pico-8 play session: hold → + tap 🅾

[t = 4 s] hold → ~4s, tap 🅾 ~7×
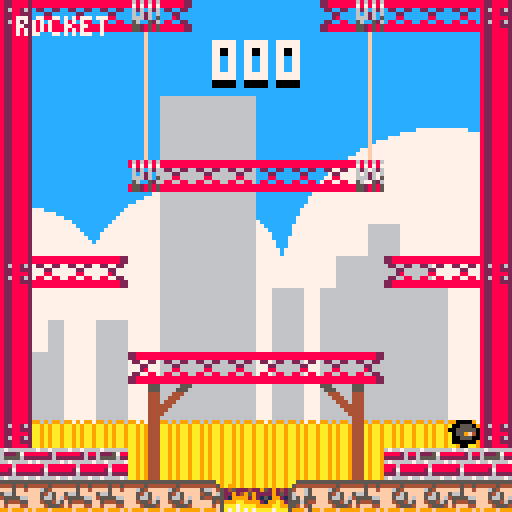
[t = 8 s] hold → ~8s, tap 🅾 ~14×
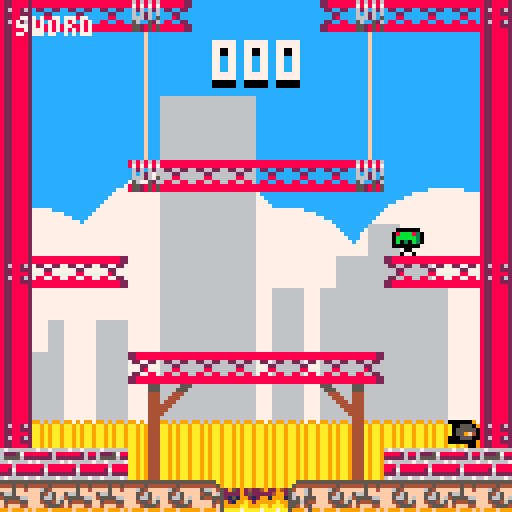

pico-8 cartridge
version 8
__lua__
--clouds start
clouds={{-64,25},{0,40},{40,20},
		{60,15},{90,20},{128,30},
		{153,20}};
function clouds:draw()
	for c in all(clouds) do
		if (c[1]>128+64) c[1]=-64;
		circfill(c[1],72,c[2],7);
	end
end
function clouds:update()
	for c in all(clouds) do
		c[1]+=0.5;
	end
end
--clouds end
--fire start
fires={{x=56;y=120;a={srt=29;cur=0;frs=3;stp=1;spd=6;lop=true;rev=false},rad=1;},
		{x=64;y=120;a={srt=29;cur=1;frs=3;stp=1;spd=6;lop=true;rev=false},rad=1;}};
function fires:draw()
	for f in all(fires) do
 		spr(f.a.srt+f.a.cur,f.x,f.y,1,1);
 	end
end
function fires:update()
	for f in all(fires) do
		anim(f,f.a);
		if get_coll(f,p) then
			p.x=60;
			p.y=52;
		end
	end
end
--fire end
--score start
score={0,0,0,0};
function score:draw()
	sspr(8*score[2],32,8,16,52,8);
 sspr(8*score[3],32,8,16,60,8);
 sspr(8*score[4],32,8,16,68,8);
end
function score:update()
	score[1]=min_max(score[1],0,999);
	score[4]=score[1]%10;
	score[3]=(score[1]%100 - score[4])/10;
	score[2]=flr((score[1]-score[4]-score[3])/100);
end
function score.inc(v)
	score[1]+=v;
end
--score end
--player start
idle={srt=9;cur=0;frs=1;stp=0;spd=0;lop=false;rev=false};
runn={srt=10;cur=0;frs=6;stp=1;spd=15;lop=true;rev=false};
jump={srt=11;cur=0;frs=1;stp=0;spd=0;lop=false;rev=false};
fall={srt=14;cur=0;frs=1;stp=0;spd=0;lop=false;rev=false};
p={
	x=60;
	y=52;
	d={x=0;y=0;};
	acc=0.3;
	grv=0.2;
	spd=1.5;
	jump_f=2.8;
	left=false;
	a=idle;
	coll={};
	state="idle";
	timer=time();
	rad=1.75;
	ammo=0;
}
function p:update()
	p.update_state();
	p.move();
	p.shot();
	p.collision(p);
	p.set_anim();
	anim(p,p.a);
end
function p:shot()
	if btn(5,0) then
		bullets.add_bullet();
	end
	if btnp(4,0) then
		if bullets.type=="sword" then
			bullets.type="pistol";
		elseif bullets.type=="pistol" then
			bullets.type="rifle";
		elseif bullets.type=="rifle" then
			bullets.type="rocket";
		else
			bullets.type="sword";
		end
	end
end
function p:set_anim()
	if p.state=="idle" then
		p.a=idle;
	elseif p.state=="runn" then
		p.a=runn;
	elseif p.state=="jump" then
		p.a=jump;
	elseif p.state=="fall" then
		p.a=fall;
	else
		p.a=idle;
	end
end
function p:update_state()
	local thold = 0.4;
	if p.d.y<-thold then
		p.state="jump";
	elseif p.d.y>thold then
		p.state="fall";
	end

	if p.d.y == 0 then
			p.state="idle";
	end
	if abs(p.d.x)>thold
		and p.state=="idle" then
		p.state="runn";
	end
end
function p:move()
	if btn(0,0) then
		p.left=true;
		p.d.x-=p.acc;
	elseif btn(1,0) then
		p.left=false;
		p.d.x+=p.acc;
	else
		p.d.x*=0.9;
	end
	p.d.x=min_max(p.d.x,-1,1);
	p.x+=p.spd*p.d.x;

	if btnp(2,0)
		and ((p.state=="runn")
		or (p.state=="idle")) then
			p.d.y=-p.jump_f;
	else
		p.d.y+=p.grv;
	end

	p.d.y=min_max(p.d.y,-p.jump_f,2);
	p.y+=p.spd*p.d.y;
end
function p.coll_handle(o)
	for c in all(o.coll) do
		local x_d=flr(o.x-c.x);
		local y_d=flr(o.y-c.y);

		if abs(x_d) < 8
			and (abs(x_d) > abs(y_d)) then
					o.x+=((x_d/abs(x_d))-(x_d/8))*8;
					o.d.x=0;
		end
		if abs(y_d) < 8
			and (abs(x_d) < abs(y_d)) then
					o.y+=((y_d/abs(y_d))-(y_d/8))*8;
					o.d.y=0;
		end
	end
end
function p.collision(o)
	o.x=min_max(o.x,8,112);
	o.y=min_max(o.y,0,120);
	get_coll_map(o,0);
	sort({x=o.x;y=o.y;},o.coll,compare);
	p.coll_handle(o);
end
function p.draw()
	spr(p.a.srt+p.a.cur,p.x,p.y,1,1,p.left);
	p.debug_draw(p,false);
end
function p.debug_draw(o,debug)
	if (not debug) return
	i=1;
	print(o.state,94,10,7);
	for c in all(o.coll) do
		print(flr(o.x-c.x),10,10,7);
		print(flr(o.y-c.y),10,18,7);
		rectfill(c.x,c.y,c.x+8,c.y+8,8);
		rect(c.x,c.y,c.x+8,c.y+8,11);
		print(i,c.x,c.y,7);
		i+=1;
	end
end
--player end
--enemy start
enemies={};
state_list={
	e_idle={srt=57;cur=0;frs=1;stp=0;spd=0;lop=false;rev=false};
	e_runn={srt=58;cur=0;frs=6;stp=1;spd=10;lop=true;rev=false};
	e_jump={srt=59;cur=0;frs=1;stp=0;spd=0;lop=false;rev=false};
	e_fall={srt=62;cur=0;frs=1;stp=0;spd=0;lop=false;rev=false};
};
e_timer=time();
e_spawn=4;
function enemies:draw()
	for e in all(enemies) do
		--print(e.d.x,0,0,7);
		spr(e.a.srt+e.a.cur,e.x,e.y,1,1,e.d.x < 0);
		p.debug_draw(e,false);
	end
end
function enemies:update()
	add_enemy();
	for e in all(enemies) do
		enemies.update_state(e);
		enemies.move(e);
		p.collision(e);
		enemies.update_dir(e);
		enemies.set_anim(e);
		anim(e,e.a);
		for f in all(fires) do
			if get_coll(f,e) then
				score.inc(-1);
				del(enemies,e);
			end
		end
		for b in all(bullets.items) do
			if get_coll(b,e) then
				score.inc(1);
				del(enemies,e);
			end
		end
		if get_coll(e,p) then
		end
	end
end
function enemies.update_dir(e);
	if e.x <=9 then
		e.d.x=1;
	end
	if e.x >=112 then
		e.d.x=-1;
	end
end
function enemies.set_anim(e)
	if e.state=="runn"
			and e.a.cur == 0 then
				e.a=e.states.e_runn;
	elseif e.state=="jump" then
		e.a=e.states.e_jump;
	elseif e.state=="fall" then
		e.a=e.states.e_fall;
	end
end
function enemies.cpy_state(s)
	return {srt=s.srt;cur=s.cur;frs=s.frs;
									stp=s.stp;spd=s.spd;lop=s.lop;
									rev=s.rev};
end
function enemies.update_state(e)
	local thold = 0.1;
	if e.d.y<-thold then
		e.state="jump";
	elseif e.d.y>thold then
		e.state="fall";
	end

	if abs(e.d.x)>thold then
		e.state="runn";
	end
end
function add_enemy()
	local d_tmp=-1+rnd(2);
	if time()-e_timer > e_spawn then
		e={
			x=60;
			y=0;
			d={x=d_tmp;y=0;};
			acc=0.2;
			grv=1.5;
			spd=0.6;
			jump_f=0;
			left=d_tmp<0;
			a=enemies.cpy_state(state_list.e_fall);
			coll={};
			state="fall";
			states={e_idle=enemies.cpy_state(state_list.e_idle);
							e_fall=enemies.cpy_state(state_list.e_fall);
							e_runn=enemies.cpy_state(state_list.e_runn);
							e_jump=enemies.cpy_state(state_list.e_jump);
						};
			rad=1.75;
		};
		e_timer=time();
		add(enemies,e);
	end
end
function enemies.move(e)
	e.d.y+=e.acc;
	e.d.y=min_max(e.d.y,-e.jump_f,2);
	e.y+=e.grv*e.d.y;

	if e.d.x > 0 then
		e.d.x+=e.acc;
	else
		e.d.x-=e.acc;
	end
	e.d.x=min_max(e.d.x,-1,1);
	e.x+=e.spd*e.d.x;
end
--ememy end
--bullet start
bullets={timer=time();type="sword";rate=0.5;spd=5;items={};};
bullet_anims={
	b_sword={srt=7;cur=0;frs=2;stp=1;spd=15;lop=false;rev=false};
	b_pistol={srt=45;cur=0;frs=1;stp=1;spd=1;lop=false;rev=false};
	b_rifle={srt=43;cur=0;frs=1;stp=1;spd=1;lop=false;rev=false};
	b_rocket={srt=41;cur=0;frs=1;stp=1;spd=1;lop=false;rev=false};
};
function bullets:draw()
	for b in all(bullets.items) do
		spr(b.a.srt+b.a.cur,b.x,b.y,1,1,b.left);
	end
end
function bullets:update()
	for b in all(bullets.items) do
		anim(b,b.a);
		if bullets.type=="sword" then
			b.left=p.left;
			b.y=p.y;
			if p.left then
				b.x=p.x-8;
			else
				b.x=p.x+8;
			end
		else
			if p.left then
				b.x-=bullets.spd;
			else
				b.x+=bullets.spd;
			end
		end
		if time()-b.timer > b.life then
			bullet_anims.b_sword={srt=7;cur=0;frs=2;stp=1;spd=15;lop=false;rev=false};
			del(bullets.items,b);
		end
	end
end
function bullets:add_bullet()
	if time() - bullets.timer < bullets.rate then
		return;
	end
	bullets.timer=time();

	local gun_info = {
		g_sword={rate=0.5;spd=0;dmg=1;ammo=-1;};
		g_pistol={rate=0.5;spd=5;dmg=1;ammo=10;};
		g_rifle={rate=0.8;spd=5;dmg=1;ammo=50;};
		g_rocket={rate=0.3;spd=5;dmg=1;ammo=1;};
	};

	local b={
		x=p.x;
		y=p.y;
		d={x=0;y=0;};
		spd=0;
		coll={};
		life=0.4;
		timer=time();
		left=p.left;
		a=bullets.get_Type_Anim();
		rad=3
	};

	if btn(0,0) then
		b.d.x=-1;
	elseif btn(1,0) then
		b.d.x=1;
	elseif p.left then
		b.d.x=-1;
	else
		b.d.x=1;
	end
	add(bullets.items, b);
end
function bullets:get_Type_Anim()
	if bullets.type=="rocket" then
		return bullet_anims.b_rocket;
	elseif bullets.type=="pistol" then
		return bullet_anims.b_pistol;
	elseif bullets.type=="rifle" then
		return bullet_anims.b_rifle;
	else
		return bullet_anims.b_sword;
	end
end
--bullet end

function _init()
	palt(0,false);
	palt(14,true);
end

function _draw()
	cls();
	rectfill(0,0,128,128,12);
	rectfill(0,72,128,128,7);
	clouds.draw();
	mapdraw(16,16);
	mapdraw(0,0);
	enemies.draw();
	bullets.draw();
	p.draw();
 	mapdraw(16,0);
	fires.draw();
	score.draw();

	print(bullets.type,4,4,7);
end

function _update60()
	enemies.update();
	bullets.update();
	p.update();
	clouds.update();
	fires.update();
	score.update();
end
function get_coll(o1,o2)
	return dist(o1,o2)<o1.rad+o2.rad;
end
function get_coll_map(o,flag)
	o.coll={};
 local x1=o.x/8;
 local y1=o.y/8;
 local x2=(o.x+7)/8;
 local y2=(o.y+7)/8;
 local a=fget(mget(x1,y1),flag);
 local b=fget(mget(x1,y2),flag);
 local c=fget(mget(x2,y2),flag);
 local d=fget(mget(x2,y1),flag);
 if a then
  add(o.coll,{x=clamp_map_cord(x1);y=clamp_map_cord(y1)});
 end
 if b then
  add(o.coll,{x=clamp_map_cord(x1);y=clamp_map_cord(y2)});
 end
 if c then
  add(o.coll,{x=clamp_map_cord(x2);y=clamp_map_cord(y2)});
 end
 if d then
  add(o.coll,{x=clamp_map_cord(x2);y=clamp_map_cord(y1)});
 end
 return a or b or c or d;
end

function clamp_map_cord(cord)
	return flr(cord)%16*8;
end

function min_max(v,l,h)
	return min(max(v,l),h);
end

function anim(o,a)
 local sta=a.srt
 local cur=a.cur or 0
 local stp=a.stp
 local spd=a.spd
 local lop=a.lop
 local rev=a.rev or false

 a.stp+=1
 stp=a.stp
 if(not rev) then
  if(stp%flr(60/spd)==0) cur+=1
  if(cur==a.frs) then
   if(lop) then cur=0
   else cur-=1 end
  end
 else
  if(stp%flr(60/spd)==0) cur-=1
  if(cur<0) cur=a.frs-1
 end
 a.cur=cur
end

function sort(o,a,cpr)
	for i=1,#a do
		local j=i;
		while j>1 and cpr(o,a[j],a[j-1]) do
			a[j],a[j-1] = a[j-1],a[j];
			j-=i;
		end
	end
end

function dist(v1,v2)
	return sqrt((v1.x-v2.x)^2+(v1.y-v2.y)^2);
end

function compare(o,a,b)
	return dist(o,a) > dist(o,b);
end

function place_item(x,y,item)
		local new_x=x/8;
		local new_y=y/8;
		if fget(mget(new_x,new_y+1),0)
			and not (mget(new_x,new_y)>0) then
			mset(new_x,new_y,item);
		end
end
__gfx__
eeeeeeeeeeeeeeeeeeeeeeeeee0000eeeeeeeeee00000000eeeeeeeeeee55eeeee7eeeeeee0000eeeeeeeeeeee0000eeeeeeeeeeeeeeeeeeee0000eeeeeeeeee
eeeeeeeeeeeeeeeeeee00eeee055500eeeeeeeee09aaaa90e000000eee555eeee7777eeee005550eee0000eee005550e000000eeee0000eee005550e000000ee
ee7ee7eeeee00eeeee0550ee05555500eeeeeeee0944449005777750e55eeeee777777eee0555550e005550e00555550e005550ee005550e00555550e005550e
eee77eeeee0550eee055500e05555500eee00eee09999990077776605eeeeeee667777ee00559f4000555550e0559f40e055555000555550e0559f40e0555550
eee77eeeee0550eee055500e05555500e008800e0999999000666060eeeeeeee5566777ee0555550e0559f40e0055500e0559f40e0559f40e0055500e0559f40
ee7ee7eeeee00eeeee0000ee005550000677776009aaaa9006777660eeeeeeeee555666ee0055500e0055500e000000e00055500e0055500e000000e00055500
eeeeeeeeeeeeeeeeeee00eeee000000e05666650044444400050500eeeeeeeeeeee5555eee00000ee000000ee00ee00e0000000ee000000eee00e00e0000000e
eeeeeeeeeeeeeeeeeeeeeeeeee0000ee0000000000000000e00000eeeeeeeeeeeeeee55eee00e00eeee00eeee0eeeeeeeeeee00eeee00eeeeeeee0eeeeeee00e
2288888888888888888888228686868682288882822888826766666667667666ee5555555555555555555555555555eeeeeeeeeeeeeeeeeeeeeeeeeeeeeeeeee
2288888888888888888888228787878782288882822888826222578888882688e544444444445444444544544444445eeeeeeeeeeeeeeeeee9eeeeeeeeeeeeee
e22ee22ee22ee22ee22ee22ee626e6268268826282288882655556222222262254ff65ffff654ffffff5ff4fff566f4524522242ee9ee9eeeeeeeeeee9ee9eee
eee22eeeeee22eeeeee22eeee6e626e68228822282288882667666676766666756ff65ffff5465ff5665ffffff455f6522224252eeeee99eee9ee9e9eeee9eee
eee28eeeeee88eeeeee82eeee66626e582288882822888828886888888868888565f555fff5665f64555566fff54455521512121e99e999eee9999e9eeee99ee
e22ee88ee88ee88ee88ee22ee56ee526826882628228888288278888882788885556544fff455465f544455ffffff5451212121299999a99999aa9999ee99a9e
2288888888888888888888228552858582288222822888822226222222262222554f45fffff45554f4fff44ffffff4f5101010109aa9aaa9aaa7aaaa9999aa99
22888888888888888888882285528585822888828228888267666676676666765999f599f999f99999f999f999f999f500000000a7aaa7aaa7a7a7a7aaaa7aaa
555eeeee555eeeeeeeeee555eeeee555eeeeeeeeeeee6666666666666666eeeeeeeeeeeeeeeeeeeeeeeeeeeeeeeeeeeeeeeeeeeeeeeeeeeeeeeeeeeeeeeeeeee
e555eeee555eeeeeeeeee555eeee555e99e9e99eeeee6666666666666666eeeeeeeeeeeeeeeeeeeeeeeeeeeeeeeeeeeeeeeeeeeeeeeeeeeeeeeeeeeeeeeeeeee
ee444eee444eeeeeeeeee444eee444eeaa9a9aa9eeee6666666666666666eeeeeeebbeeeeeeeeeeeeeee55eeeeeeeeeeeeeeeeeeeeeeeeeeeeeeeeeeeeeeeeee
eee444ee444eeeeeeeeee444ee444eeeaa9a9aa9eeee6666666666666666eeeeb8bbbb8bee6668ee44556666eee99eeeeeee455eeee5eeeeeeeeeeeeeeeeeeee
eeee444e444eeeeeeeeee444e444eeeeaa9a9aa9eeee6666666666666666eeee32333323ee5552ee444e5eeeeeeeeeeeeeee4eeeeeeeeeeeeeeeeeeeeeeeeeee
eeeee444444eeeeeeeeee444444eeeeeaa9a9aa9eeee6666666666666666eeeeeeeee3eeeeeeeeeeeeeee5eeeeeeeeeeeeeeeeeeeeeeeeeeeeeeeeeeeeeeeeee
eeeeee44444eeeeeeeeee44444eeeeeeaa9a9aa9eeee6666666666666666eeeeeeeeeeeeeeeeeeeeeeeeeeeeeeeeeeeeeeeeeeeeeeeeeeeeeeeeeeeeeeeeeeee
eeeeeee4444eeeeeeeeee4444eeeeeeeaa9a9aa9eeee6666666666666666eeeeeeeeeeeeeeeeeeeeeeeeeeeeeeeeeeeeeeeeeeeeeeeeeeeeeeeeeeeeeeeeeeee
eeeefeee444eeeeeeeeee444eeeeeeeeaa9a9aa9eeee6666666666666666eeeeeeeeeeeeeeeeeeeeeeeeeeeee000000eeeeeeeeeeeeeeeeee000000eeeeeeeee
eeeefeee444eeeeeeeeee444eeeeeeeeaa9a9aa999e96996996969969969e99eeeeeeeeee000000ee000000e038bbb80e000000ee000000e038bbb80e000000e
eeeefeee444eeeeeeeeee444eeeeeeeeaa9a9aa9aa9a9aa9aa9a9aa9aa9a9aa9eeeeeeee038bbb80038bbb8003bbbbb0038bbb80038bbb8003bbbbb0038bbb80
eeeefeee444eeeeeeeeee444eeeeeeeeaa9a9aa9aa9a9aa9aa9a9aa9aa9a9aa9eeeeeeee03bbbbb003bbbbb003b030b003bbbbb003bbbbb003b030b003bbbbb0
eeeefeee444eeeeeeeeee444eeeeeeeeaa9a9aa9aa9a9aa9aa9a9aa9aa9a9aa9eeeeeeee03b030b003b030b0e000000003b030b003b030b0e000000003b030b0
eeeefeee444eeeeeeeeee444eeeeeeeeaa9a9aa9aa9a9aa9aa9a9aa9aa9a9aa9eeeeeeeee0000000e0000000e0eeee0ee0000000e0000000ee0eee0ee0000000
eeeefeee444eeeeeeeeee444eeeeeeeeaa9a9aa9aa9a9aa9aa9a9aa9aa9a9aa9eeeeeeeee0eeee0eeee00eee0eeeeee0000eee0eeee00eeee0eeeee0000eee0e
eeeefeee444eeeeeeeeee444eeeeeeeeaa9a9aa9aa9a9aa9aa9a9aa9aa9a9aa9eeeeeeeee0eeee0eee0ee0ee0eeeeeeeeeeeee0eee0ee0eeeeeeeee0eeeeee0e
eeeeeeeeeeeeeeeeeeeeeeeeeeeeeeeeeeeeeeeeeeeeeeeeeeeeeeeeeeeeeeeeeeeeeeeeeeeeeeee000000000000000000000000000000000000000000000000
eeeeeeeeeeeeeeeeeeeeeeeeeeeeeeeeeeeeeeeeeeeeeeeeeeeeeeeeeeeeeeeeeeeeeeeeeeeeeeee000000000000000000000000000000000000000000000000
e777777ee7777eeee777777ee777777ee77ee77ee777777ee77eeeeee777777ee777777ee777777e000000000000000000000000000000000000000000000000
e777777ee7777eeee777777ee777777ee77ee77ee777777ee77eeeeee777777ee777777ee777777e000000000000000000000000000000000000000000000000
e770077ee0077eeee000077ee000077ee77ee77ee770000ee77eeeeee000077ee770077ee770077e000000000000000000000000000000000000000000000000
e770077ee0077eeee000077ee000077ee77ee77ee770000ee77eeeeee000077ee770077ee770077e000000000000000000000000000000000000000000000000
e77ee77eeee77eeee777777eeee7777ee777777ee777777ee777777eeeeee77ee777777ee777777e000000000000000000000000000000000000000000000000
e77ee77eeee77eeee777777eeee7777ee777777ee777777ee777777eeeeee77ee777777ee777777e000000000000000000000000000000000000000000000000
e77ee77eeee77eeee770000eeee0077ee000077ee000077ee770077eeeeee77ee770077ee000077e000000000000000000000000000000000000000000000000
e77ee77eeee77eeee770000eeee0077ee000077ee000077ee770077eeeeee77ee770077ee000077e000000000000000000000000000000000000000000000000
e777777ee777777ee777777ee777777eeeeee77ee777777ee777777eeeeee77ee777777eeeeee77e000000000000000000000000000000000000000000000000
e777777ee777777ee777777ee777777eeeeee77ee777777ee777777eeeeee77ee777777eeeeee77e000000000000000000000000000000000000000000000000
e000000ee000000ee000000ee000000eeeeee00ee000000ee000000eeeeee00ee000000eeeeee00e000000000000000000000000000000000000000000000000
e000000ee000000ee000000ee000000eeeeee00ee000000ee000000eeeeee00ee000000eeeeee00e000000000000000000000000000000000000000000000000
eeeeeeeeeeeeeeeeeeeeeeeeeeeeeeeeeeeeeeeeeeeeeeeeeeeeeeeeeeeeeeeeeeeeeeeeeeeeeeee000000000000000000000000000000000000000000000000
eeeeeeeeeeeeeeeeeeeeeeeeeeeeeeeeeeeeeeeeeeeeeeeeeeeeeeeeeeeeeeeeeeeeeeeeeeeeeeee000000000000000000000000000000000000000000000000
00000000000000000000000000000000000000000000000000000000000000000000000000000000000000000000000000000000000000000000000000000000
00000000000000000000000000000000000000000000000000000000000000000000000000000000000000000000000000000000000000000000000000000000
00000000000000000000000000000000000000000000000000000000000000000000000000000000000000000000000000000000000000000000000000000000
00000000000000000000000000000000000000000000000000000000000000000000000000000000000000000000000000000000000000000000000000000000
00000000000000000000000000000000000000000000000000000000000000000000000000000000000000000000000000000000000000000000000000000000
00000000000000000000000000000000000000000000000000000000000000000000000000000000000000000000000000000000000000000000000000000000
00000000000000000000000000000000000000000000000000000000000000000000000000000000000000000000000000000000000000000000000000000000
00000000000000000000000000000000000000000000000000000000000000000000000000000000000000000000000000000000000000000000000000000000
00000000000000000000000000000000000000000000000000000000000000000000000000000000000000000000000000000000000000000000000000000000
00000000000000000000000000000000000000000000000000000000000000000000000000000000000000000000000000000000000000000000000000000000
00000000000000000000000000000000000000000000000000000000000000000000000000000000000000000000000000000000000000000000000000000000
00000000000000000000000000000000000000000000000000000000000000000000000000000000000000000000000000000000000000000000000000000000
00000000000000000000000000000000000000000000000000000000000000000000000000000000000000000000000000000000000000000000000000000000
00000000000000000000000000000000000000000000000000000000000000000000000000000000000000000000000000000000000000000000000000000000
00000000000000000000000000000000000000000000000000000000000000000000000000000000000000000000000000000000000000000000000000000000
00000000000000000000000000000000000000000000000000000000000000000000000000000000000000000000000000000000000000000000000000000000
00000000000000000000000000000000000000000000000000000000000000000000000000000000000000000000000000000000000000000000000000000000
00000000000000000000000000000000000000000000000000000000000000000000000000000000000000000000000000000000000000000000000000000000
00000000000000000000000000000000000000000000000000000000000000000000000000000000000000000000000000000000000000000000000000000000
00000000000000000000000000000000000000000000000000000000000000000000000000000000000000000000000000000000000000000000000000000000
00000000000000000000000000000000000000000000000000000000000000000000000000000000000000000000000000000000000000000000000000000000
00000000000000000000000000000000000000000000000000000000000000000000000000000000000000000000000000000000000000000000000000000000
00000000000000000000000000000000000000000000000000000000000000000000000000000000000000000000000000000000000000000000000000000000
00000000000000000000000000000000000000000000000000000000000000000000000000000000000000000000000000000000000000000000000000000000
00000000000000000000000000000000000000000000000000000000000000000000000000000000000000000000000000000000000000000000000000000000
00000000000000000000000000000000000000000000000000000000000000000000000000000000000000000000000000000000000000000000000000000000
00000000000000000000000000000000000000000000000000000000000000000000000000000000000000000000000000000000000000000000000000000000
00000000000000000000000000000000000000000000000000000000000000000000000000000000000000000000000000000000000000000000000000000000
00000000000000000000000000000000000000000000000000000000000000000000000000000000000000000000000000000000000000000000000000000000
00000000000000000000000000000000000000000000000000000000000000000000000000000000000000000000000000000000000000000000000000000000
00000000000000000000000000000000000000000000000000000000000000000000000000000000000000000000000000000000000000000000000000000000
00000000000000000000000000000000000000000000000000000000000000000000000000000000000000000000000000000000000000000000000000000000
00000000000000000000000000000000000000000000000000000000000000000000000000000000000000000000000000000000000000000000000000000000
00000000000000000000000000000000000000000000000000000000000000000000000000000000000000000000000000000000000000000000000000000000
00000000000000000000000000000000000000000000000000000000000000000000000000000000000000000000000000000000000000000000000000000000
00000000000000000000000000000000000000000000000000000000000000000000000000000000000000000000000000000000000000000000000000000000
00000000000000000000000000000000000000000000000000000000000000000000000000000000000000000000000000000000000000000000000000000000
00000000000000000000000000000000000000000000000000000000000000000000000000000000000000000000000000000000000000000000000000000000
00000000000000000000000000000000000000000000000000000000000000000000000000000000000000000000000000000000000000000000000000000000
00000000000000000000000000000000000000000000000000000000000000000000000000000000000000000000000000000000000000000000000000000000
00000000000000000000000000000000000000000000000000000000000000000000000000000000000000000000000000000000000000000000000000000000
00000000000000000000000000000000000000000000000000000000000000000000000000000000000000000000000000000000000000000000000000000000
00000000000000000000000000000000000000000000000000000000000000000000000000000000000000000000000000000000000000000000000000000000
00000000000000000000000000000000000000000000000000000000000000000000000000000000000000000000000000000000000000000000000000000000
00000000000000000000000000000000000000000000000000000000000000000000000000000000000000000000000000000000000000000000000000000000
00000000000000000000000000000000000000000000000000000000000000000000000000000000000000000000000000000000000000000000000000000000
00000000000000000000000000000000000000000000000000000000000000000000000000000000000000000000000000000000000000000000000000000000
00000000000000000000000000000000000000000000000000000000000000000000000000000000000000000000000000000000000000000000000000000000
00000000000000000000000000000000000000000000000000000000000000000000000000000000000000000000000000000000000000000000000000000000
00000000000000000000000000000000000000000000000000000000000000000000000000000000000000000000000000000000000000000000000000000000
00000000000000000000000000000000000000000000000000000000000000000000000000000000000000000000000000000000000000000000000000000000
00000000000000000000000000000000000000000000000000000000000000000000000000000000000000000000000000000000000000000000000000000000
00000000000000000000000000000000000000000000000000000000000000000000000000000000000000000000000000000000000000000000000000000000
00000000000000000000000000000000000000000000000000000000000000000000000000000000000000000000000000000000000000000000000000000000
00000000000000000000000000000000000000000000000000000000000000000000000000000000000000000000000000000000000000000000000000000000
00000000000000000000000000000000000000000000000000000000000000000000000000000000000000000000000000000000000000000000000000000000
00000000000000000000000000000000000000000000000000000000000000000000000000000000000000000000000000000000000000000000000000000000
00000000000000000000000000000000000000000000000000000000000000000000000000000000000000000000000000000000000000000000000000000000
00000000000000000000000000000000000000000000000000000000000000000000000000000000000000000000000000000000000000000000000000000000
00000000000000000000000000000000000000000000000000000000000000000000000000000000000000000000000000000000000000000000000000000000
00000000000000000000000000000000000000000000000000000000000000000000000000000000000000000000000000000000000000000000000000000000
00000000000000000000000000000000000000000000000000000000000000000000000000000000000000000000000000000000000000000000000000000000
00000000000000000000000000000000000000000000000000000000000000000000000000000000000000000000000000000000000000000000000000000000
00000000000000000000000000000000000000000000000000000000000000000000000000000000000000000000000000000000000000000000000000000000
00000000000000000000000000000000000000000000000000000000000000000000000000000000000000000000000000000000000000000000000000000000
00000000000000000000000000000000000000000000000000000000000000000000000000000000000000000000000000000000000000000000000000000000
00000000000000000000000000000000000000000000000000000000000000000000000000000000000000000000000000000000000000000000000000000000
00000000000000000000000000000000000000000000000000000000000000000000000000000000000000000000000000000000000000000000000000000000
00000000000000000000000000000000000000000000000000000000000000000000000000000000000000000000000000000000000000000000000000000000
00000000000000000000000000000000000000000000000000000000000000000000000000000000000000000000000000000000000000000000000000000000
00000000000000000000000000000000000000000000000000000000000000000000000000000000000000000000000000000000000000000000000000000000
00000000000000000000000000000000000000000000000000000000000000000000000000000000000000000000000000000000000000000000000000000000
00000000000000000000000000000000000000000000000000000000000000000000000000000000000000000000000000000000000000000000000000000000
00000000000000000000000000000000000000000000000000000000000000000000000000000000000000000000000000000000000000000000000000000000
00000000000000000000000000000000000000000000000000000000000000000000000000000000000000000000000000000000000000000000000000000000
00000000000000000000000000000000000000000000000000000000000000000000000000000000000000000000000000000000000000000000000000000000
00000000000000000000000000000000000000000000000000000000000000000000000000000000000000000000000000000000000000000000000000000000
00000000000000000000000000000000000000000000000000000000000000000000000000000000000000000000000000000000000000000000000000000000
00000000000000000000000000000000000000000000000000000000000000000000000000000000000000000000000000000000000000000000000000000000
00000000000000000000000000000000000000000000000000000000000000000000000000000000000000000000000000000000000000000000000000000000
__gff__
0004000004040404040000000000000001010101010101010101010100000000000000000000000000000000000000000000000000000000000808080808080800000000000000000000000000000000000000000000000000000000000000000000000000000000000000000000000000000000000000000000000000000000
0000000000000000000000000000000000000000000000000000000000000000000000000000000000000000000000000000000000000000000000000000000000000000000000000000000000000000000000000000000000000000000000000000000000000000000000000000000000000000000000000000000000000000
__map__
1411111113120000000010131111111400000000000000000000000000000000000000000000000000000000000000000000000000000000000000000000000000000000000000000000000000000000000000000000000000000000000000000000000000000000000000000000000000000000000000000000000000000000
1500000000000000000000000000001500000000300000000000003000000000000000000000000000000000000000000000000000000000000000000000000000000000000000000000000000000000000000000000000000000000000000000000000000000000000000000000000000000000000000000000000000000000
1500000000000000000000000000001500000000300000000000003000000000000000000000000000000000000000000000000000000000000000000000000000000000000000000000000000000000000000000000000000000000000000000000000000000000000000000000000000000000000000000000000000000000
1500000000000000000000000000001500000000300000000000003000000000000000000000000000000000000000000000000000000000000000000000000000000000000000000000000000000000000000000000000000000000000000000000000000000000000000000000000000000000000000000000000000000000
1500000000000000000000000000001500000000300000000000003000000000000000000000000000000000000000000000000000000000000000000000000000000000000000000000000000000000000000000000000000000000000000000000000000000000000000000000000000000000000000000000000000000000
1500000013111111111111130000001500000000000000000000000000000000000000000000000000000000000000000000000000000000000000000000000000000000000000000000000000000000000000000000000000000000000000000000000000000000000000000000000000000000000000000000000000000000
1500000000000000000000000000001500000000000000000000000000000000000000000000000000000000000000000000000000000000000000000000000000000000000000000000000000000000000000000000000000000000000000000000000000000000000000000000000000000000000000000000000000000000
1500000000000000000000000000001500000000000000000000000000000000000000000000000000000000000000000000000000000000000000000000000000000000000000000000000000000000000000000000000000000000000000000000000000000000000000000000000000000000000000000000000000000000
1411111200000000000000001011111400000000000000000000000000000000000000000000000000000000000000000000000000000000000000000000000000000000000000000000000000000000000000000000000000000000000000000000000000000000000000000000000000000000000000000000000000000000
1500000000000000000000000000001500000000000000000000000000000000000000000000000000000000000000000000000000000000000000000000000000000000000000000000000000000000000000000000000000000000000000000000000000000000000000000000000000000000000000000000000000000000
1500000000000000000000000000001500000000000000000000000000000000000000000000000000000000000000000000000000000000000000000000000000000000000000000000000000000000000000000000000000000000000000000000000000000000000000000000000000000000000000000000000000000000
1500000010111111111111120000001500000000000000000000000000000000000000000000000000000000000000000000000000000000000000000000000000000000000000000000000000000000000000000000000000000000000000000000000000000000000000000000000000000000000000000000000000000000
1500000000000000000000000000001500000000222300000000202100000000000000000000000000000000000000000000000000000000000000000000000000000000000000000000000000000000000000000000000000000000000000000000000000000000000000000000000000000000000000000000000000000000
1400000000000000000000000000001400000000320000000000003100000000000000000000000000000000000000000000000000000000000000000000000000000000000000000000000000000000000000000000000000000000000000000000000000000000000000000000000000000000000000000000000000000000
1617171600000000000000001716171600000000320000000000003100000000000000000000000000000000000000000000000000000000000000000000000000000000000000000000000000000000000000000000000000000000000000000000000000000000000000000000000000000000000000000000000000000000
1a191a1a19191b1c1c18191a19191a1900000000000000000000000000000000000000000000000000000000000000000000000000000000000000000000000000000000000000000000000000000000000000000000000000000000000000000000000000000000000000000000000000000000000000000000000000000000
0000000000001111111100000000000000000000000000000000000000000000000000000000000000000000000000000000000000000000000000000000000000000000000000000000000000000000000000000000000000000000000000000000000000000000000000000000000000000000000000000000000000000000
0000000000000000000000000000000000000000000000000000000000000000000000000000000000000000000000000000000000000000000000000000000000000000000000000000000000000000000000000000000000000000000000000000000000000000000000000000000000000000000000000000000000000000
0000000000000000000000000000000000000000000000000000000000000000000000000000000000000000000000000000000000000000000000000000000000000000000000000000000000000000000000000000000000000000000000000000000000000000000000000000000000000000000000000000000000000000
0000000000000000000000000000000000000000002626260000000000000000000000000000000000000000000000000000000000000000000000000000000000000000000000000000000000000000000000000000000000000000000000000000000000000000000000000000000000000000000000000000000000000000
0000000000000000000000000000000000000000002626260000000000000000000000000000000000000000000000000000000000000000000000000000000000000000000000000000000000000000000000000000000000000000000000000000000000000000000000000000000000000000000000000000000000000000
0000000000000000000000000000000000000000002626260000000000000000000000000000000000000000000000000000000000000000000000000000000000000000000000000000000000000000000000000000000000000000000000000000000000000000000000000000000000000000000000000000000000000000
0000000000000000000000000000000000000000002626260000000000000000000000000000000000000000000000000000000000000000000000000000000000000000000000000000000000000000000000000000000000000000000000000000000000000000000000000000000000000000000000000000000000000000
0000000000000000000000000000000000000000002626260000002527000000000000000000000000000000000000000000000000000000000000000000000000000000000000000000000000000000000000000000000000000000000000000000000000000000000000000000000000000000000000000000000000000000
0000000000000000000000000000000000000000002626260000252626270000000000000000000000000000000000000000000000000000000000000000000000000000000000000000000000000000000000000000000000000000000000000000000000000000000000000000000000000000000000000000000000000000
0000000000000000000000000000000000000000002626262527262626260000000000000000000000000000000000000000000000000000000000000000000000000000000000000000000000000000000000000000000000000000000000000000000000000000000000000000000000000000000000000000000000000000
0000000000000000000000000000000000250026002626262527262626260000000000000000000000000000000000000000000000000000000000000000000000000000000000000000000000000000000000000000000000000000000000000000000000000000000000000000000000000000000000000000000000000000
0000000000000000000000000000000000260026002626262527262626260000000000000000000000000000000000000000000000000000000000000000000000000000000000000000000000000000000000000000000000000000000000000000000000000000000000000000000000000000000000000000000000000000
0000000000000000000000000000000000260026002626262527262626260000000000000000000000000000000000000000000000000000000000000000000000000000000000000000000000000000000000000000000000000000000000000000000000000000000000000000000000000000000000000000000000000000
0000000000000000000000000000000000362436243636363537363636362400000000000000000000000000000000000000000000000000000000000000000000000000000000000000000000000000000000000000000000000000000000000000000000000000000000000000000000000000000000000000000000000000
0000000000000000000000000000000000343434343434343434343434343400000000000000000000000000000000000000000000000000000000000000000000000000000000000000000000000000000000000000000000000000000000000000000000000000000000000000000000000000000000000000000000000000
0000000000000000000000000000000000343434343434343434343434343400000000000000000000000000000000000000000000000000000000000000000000000000000000000000000000000000000000000000000000000000000000000000000000000000000000000000000000000000000000000000000000000000
